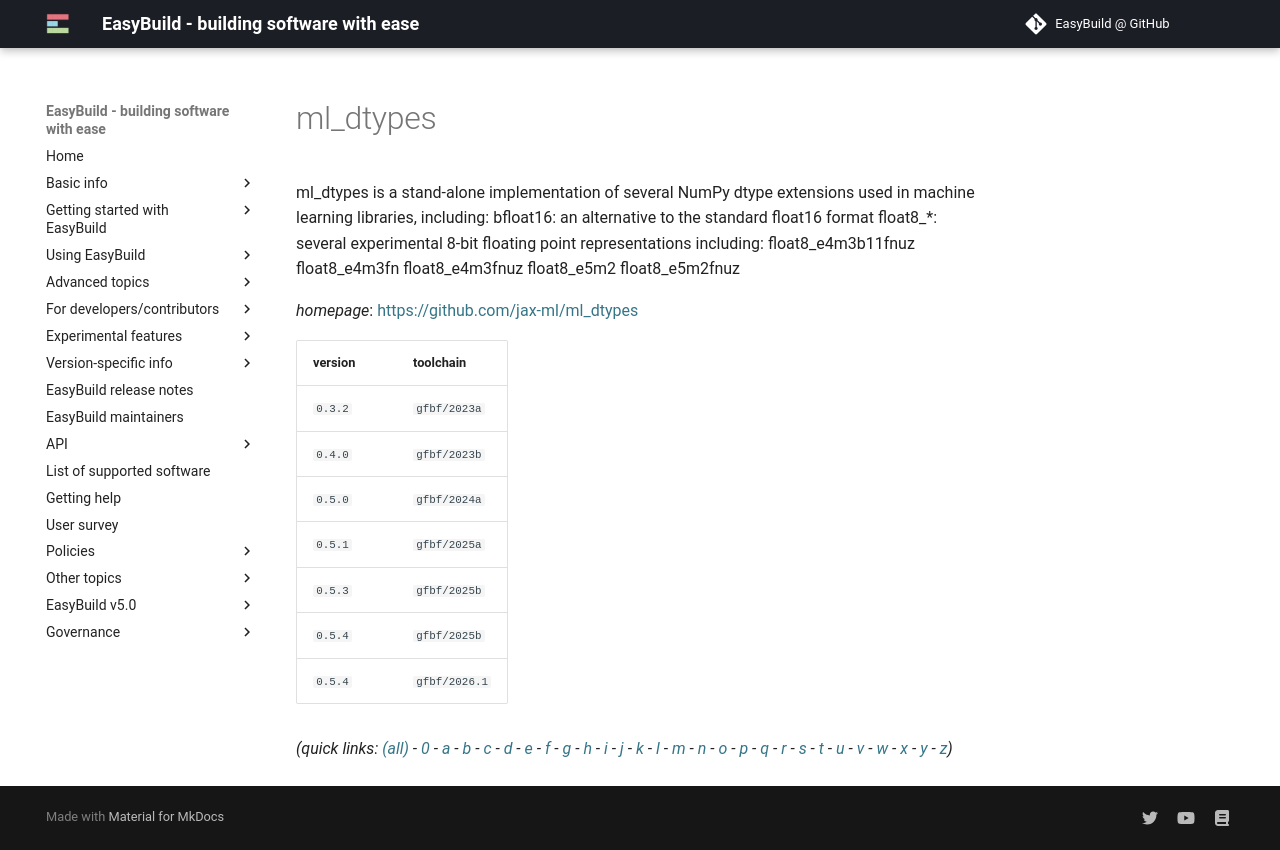

repository: easybuilders/easybuild-docs · page: version-specific/supported-software/m/ml_dtypes/index.html · generator: mkdocs

---
search:
  boost: 0.5
---
# ml_dtypes

ml_dtypes is a stand-alone implementation of several NumPy dtype extensions used in machine learning libraries, including:  bfloat16: an alternative to the standard float16 format float8_*: several experimental 8-bit floating point representations including: float8_e4m3b11fnuz float8_e4m3fn float8_e4m3fnuz float8_e5m2 float8_e5m2fnuz

*homepage*: <https://github.com/jax-ml/ml_dtypes>

version | toolchain
--------|----------
``0.3.2`` | ``gfbf/2023a``
``0.4.0`` | ``gfbf/2023b``
``0.5.0`` | ``gfbf/2024a``
``0.5.1`` | ``gfbf/2025a``
``0.5.3`` | ``gfbf/2025b``
``0.5.4`` | ``gfbf/2026.1``


*(quick links: [(all)](../index.md) - [0](../0/index.md) - [a](../a/index.md) - [b](../b/index.md) - [c](../c/index.md) - [d](../d/index.md) - [e](../e/index.md) - [f](../f/index.md) - [g](../g/index.md) - [h](../h/index.md) - [i](../i/index.md) - [j](../j/index.md) - [k](../k/index.md) - [l](../l/index.md) - [m](../m/index.md) - [n](../n/index.md) - [o](../o/index.md) - [p](../p/index.md) - [q](../q/index.md) - [r](../r/index.md) - [s](../s/index.md) - [t](../t/index.md) - [u](../u/index.md) - [v](../v/index.md) - [w](../w/index.md) - [x](../x/index.md) - [y](../y/index.md) - [z](../z/index.md))*
